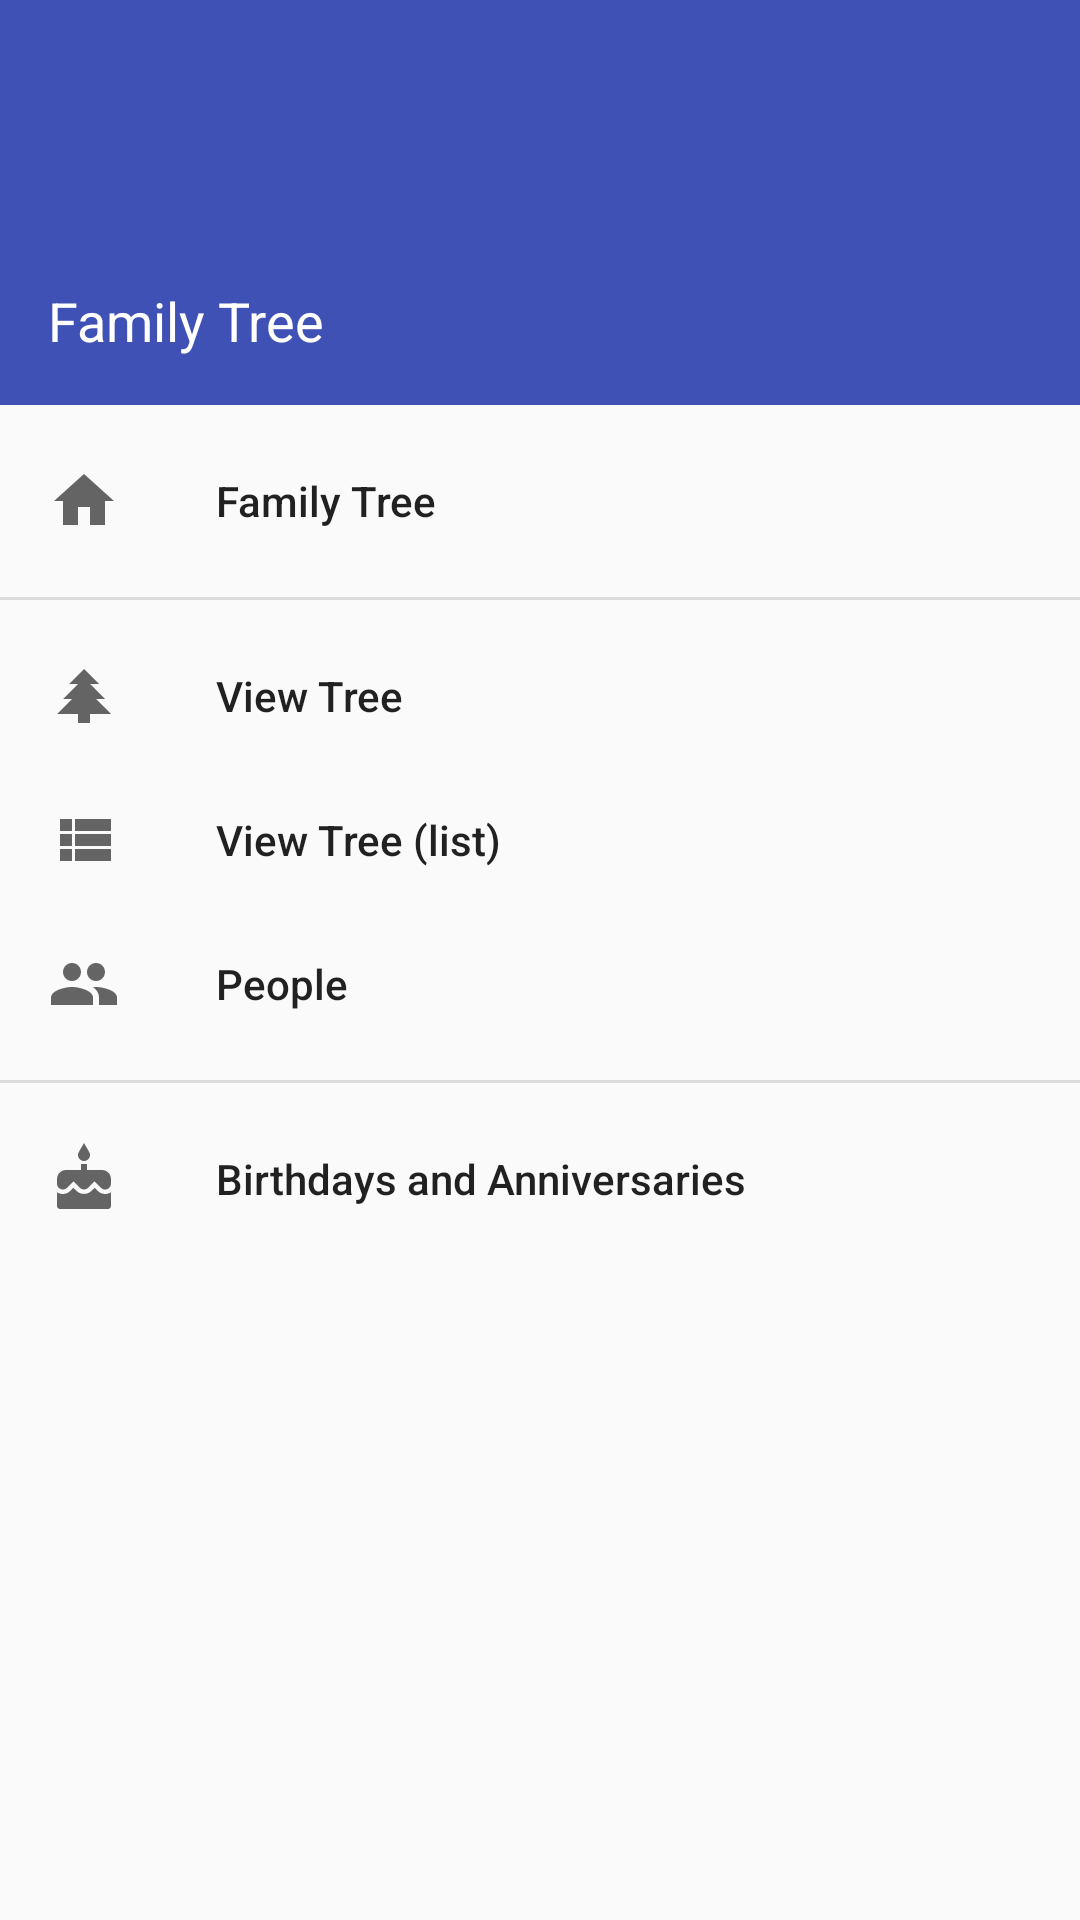

Reconstruct the res/layout file that produces this screen, plus the resources it refers to.
<!-- AndroidManifest.xml: application theme AppTheme -->
<!-- res/layout/navdrawer.xml -->
<?xml version="1.0" encoding="utf-8"?>
<android.support.design.widget.NavigationView
    xmlns:android="http://schemas.android.com/apk/res/android"
    xmlns:app="http://schemas.android.com/apk/res-auto"
    android:id="@+id/navigationView"
    android:layout_width="match_parent"
    android:layout_height="@dimen/navdrawer_width"
    android:layout_gravity="start"
    android:fitsSystemWindows="true"
    app:headerLayout="@layout/navdrawer_header"
    app:menu="@menu/navdrawer_items" />
<!-- res/layout/navdrawer_header.xml (included above) -->
<?xml version="1.0" encoding="utf-8"?>
<LinearLayout
    xmlns:android="http://schemas.android.com/apk/res/android"
    android:orientation="vertical"
    android:layout_width="match_parent"
    android:layout_height="wrap_content" >

    <FrameLayout
        android:layout_width="match_parent"
        android:layout_height="@dimen/navdrawer_header_height">

        <View
            android:background="@color/colorPrimary"
            android:layout_width="match_parent"
            android:layout_height="match_parent"/>

        <TextView
            android:text="@string/app_name"
            android:textColor="@color/text_white"
            android:textSize="18sp"
            android:layout_width="wrap_content"
            android:layout_height="wrap_content"
            android:layout_gravity="bottom|start"
            android:layout_margin="@dimen/padding_normal" />
    </FrameLayout>
</LinearLayout>
<!-- resources referenced by this layout -->
<resources>
  <color name="colorPrimary">#3F51B5</color>
  <color name="text_white">#FFFFFFFF</color>
  <dimen name="navdrawer_header_height">135dp</dimen>
  <dimen name="navdrawer_width">@dimen/match_parent</dimen>
  <dimen name="padding_normal">16dp</dimen>
  <string name="app_name">Family Tree</string>
  <style name="AppTheme" parent="Theme.AppCompat.Light.NoActionBar">
          <item name="colorPrimary">@color/colorPrimary</item>
          <item name="colorPrimaryDark">@color/colorPrimaryDark</item>
          <item name="colorAccent">@color/colorAccent</item>
          <item name="android:windowNoTitle">true</item>
          <item name="windowActionBar">false</item>
      </style>
  <item name="match_parent" format="integer" type="dimen">-1</item>
  <color name="colorPrimaryDark">#303F9F</color>
  <color name="colorAccent">#FF4081</color>
</resources>
